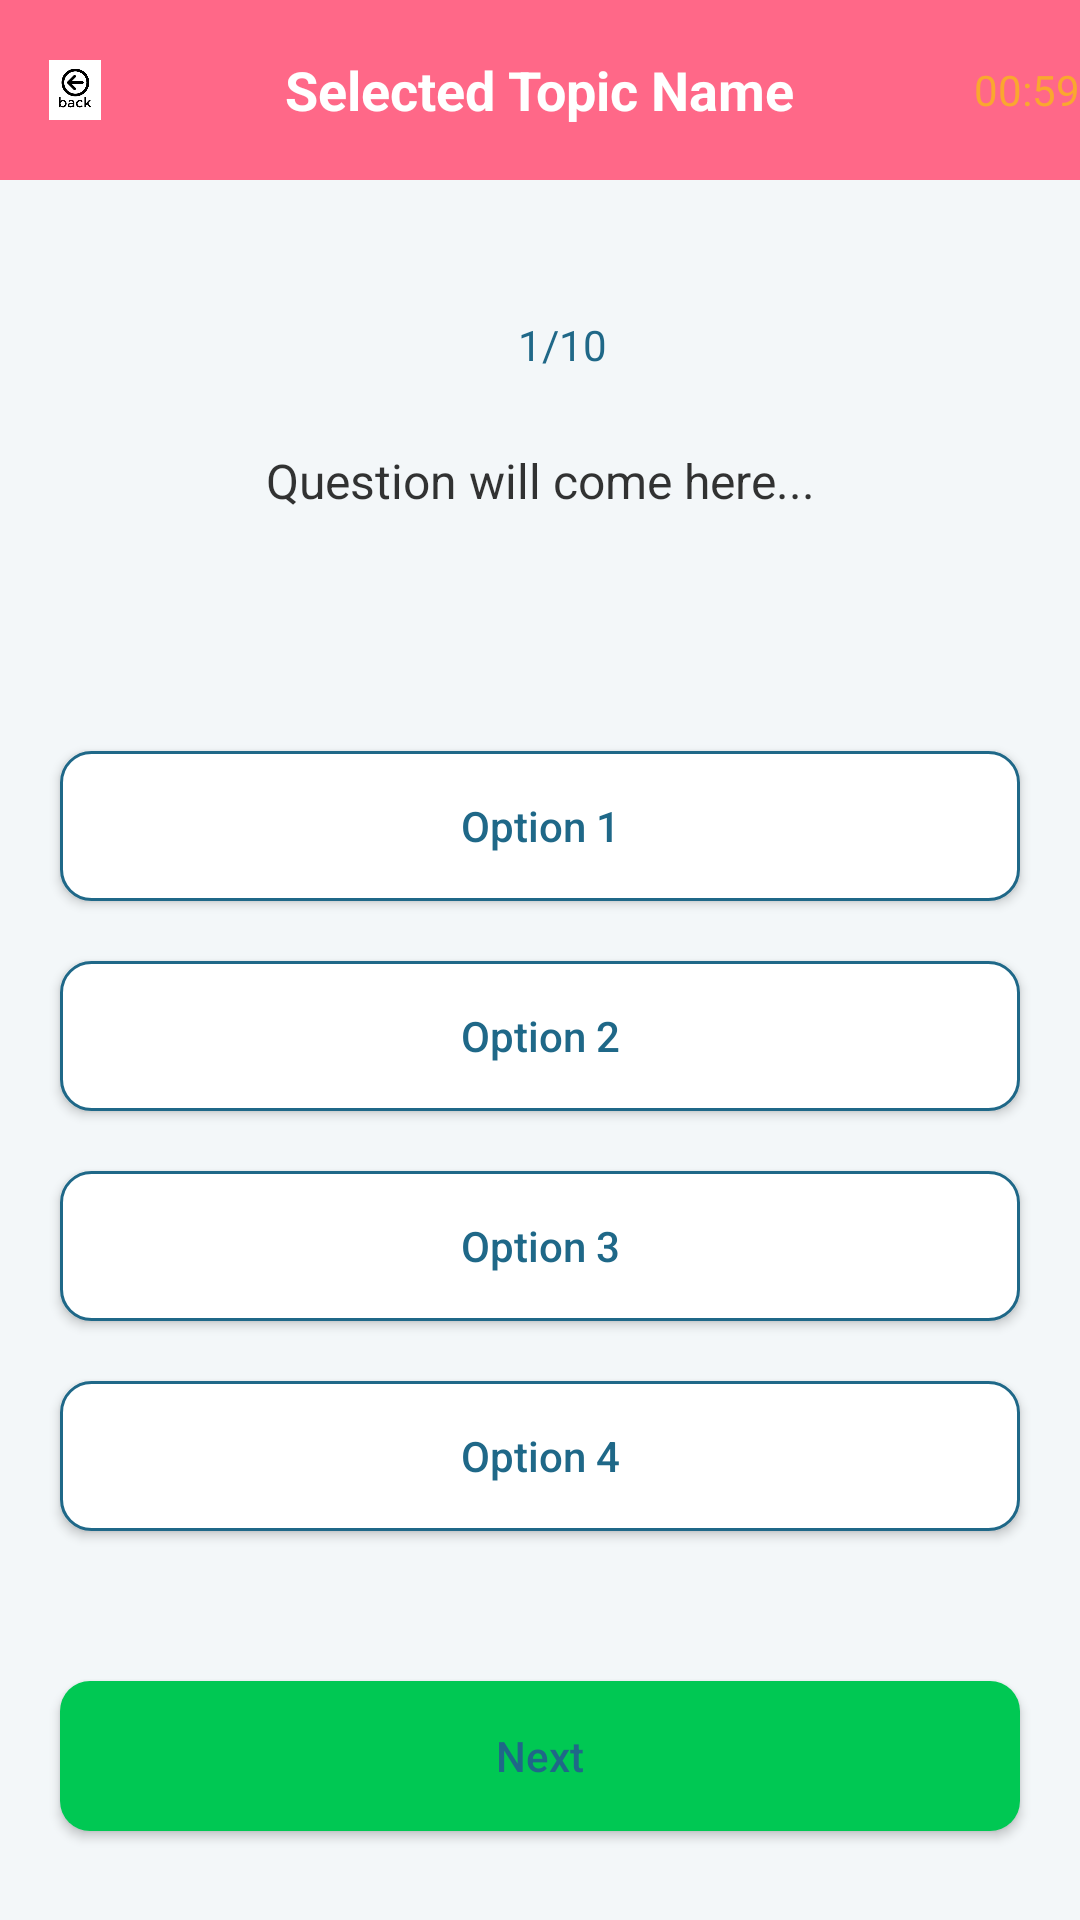

The Android layout XML behind this screen, and the referenced resources:
<!-- AndroidManifest.xml: application theme Theme.QUIZANDROIDAPPLICATION -->
<!-- res/layout/activity_quiz.xml -->
<?xml version="1.0" encoding="utf-8"?>
<LinearLayout xmlns:android="http://schemas.android.com/apk/res/android"
    xmlns:app="http://schemas.android.com/apk/res-auto"
    xmlns:tools="http://schemas.android.com/tools"
    android:layout_width="match_parent"
    android:layout_height="match_parent"
    android:orientation="vertical"
    android:background="#0D1F6888"
    tools:context=".QuizActivity">

    <RelativeLayout
        android:layout_width="match_parent"
        android:layout_height="60dp"
        android:background="#FF6888">

        <ImageView
            android:id="@+id/backBtn"
            android:layout_width="20dp"
            android:layout_height="20dp"
            android:layout_centerVertical="true"
            android:layout_marginLeft="15dp"
            android:src="@drawable/back_btn"/>



        <TextView
            android:id="@+id/topicName"
            android:layout_width="wrap_content"
            android:layout_height="wrap_content"
            android:layout_centerInParent="true"
            android:text="Selected Topic Name"
            android:textColor="#FFFFFF"
            android:textSize="18sp"
            android:textStyle="bold"/>
        <LinearLayout
            android:layout_width="wrap_content"
            android:layout_height="wrap_content"
            android:layout_alignParentEnd="true"
            android:layout_centerVertical="true"
            android:gravity="center"
            android:orientation="horizontal">

            <ImageView
                android:layout_width="20dp"
                android:layout_height="20dp"
                android:layout_marginStart="15dp"
                android:src="@drawable/time_icon"/>

            <TextView
                android:id="@+id/timer"
                android:layout_width="wrap_content"
                android:layout_height="wrap_content"
                android:layout_marginStart="5dp"
                android:text="00:59"
                android:textColor="#FAA72F"/>

        </LinearLayout>
    </RelativeLayout>

    <TextView
        android:layout_width="wrap_content"
        android:layout_height="30dp"
        android:gravity="center"
        android:layout_marginTop="40dp"
        android:background="@drawable/round_back_white10"
        android:elevation="1dp"
        android:layout_gravity="center"
        android:paddingStart="15dp"
        android:text="1/10"
        android:textColor="#1F6888"/>

    <TextView
        android:id="@+id/question"
        android:layout_width="match_parent"
        android:layout_height="wrap_content"
        android:layout_marginStart="20dp"
        android:layout_marginEnd="20dp"
        android:layout_marginTop="-20dp"
        android:background="round_back_light_yellow10"
        android:gravity="center"
        android:minHeight="100dp"
        android:text="Question will come here..."
        android:padding="20dp"
        android:textColor="#CC000000"
        android:textSize="16sp"/>

    <androidx.appcompat.widget.AppCompatButton
        android:id="@+id/option1"
        android:layout_width="match_parent"
        android:layout_height="50dp"
        android:layout_marginStart="20dp"
        android:layout_marginTop="40dp"
        android:text="Option 1"
        android:background="@drawable/round_back_white_strocke2_10"
        android:textAllCaps="false"
        android:textColor="#1F6888"
        android:layout_marginEnd="20dp"/>

    <androidx.appcompat.widget.AppCompatButton
        android:id="@+id/option2"
        android:layout_width="match_parent"
        android:layout_height="50dp"
        android:layout_marginStart="20dp"
        android:layout_marginTop="20dp"
        android:text="Option 2"
        android:background="@drawable/round_back_white_strocke2_10"
        android:textAllCaps="false"
        android:textColor="#1F6888"
        android:layout_marginEnd="20dp"/>

    <androidx.appcompat.widget.AppCompatButton
        android:id="@+id/option3"
        android:layout_width="match_parent"
        android:layout_height="50dp"
        android:layout_marginStart="20dp"
        android:layout_marginTop="20dp"
        android:text="Option 3"
        android:background="@drawable/round_back_white_strocke2_10"
        android:textAllCaps="false"
        android:textColor="#1F6888"
        android:layout_marginEnd="20dp"/>

    <androidx.appcompat.widget.AppCompatButton
        android:id="@+id/option4"
        android:layout_width="match_parent"
        android:layout_height="50dp"
        android:layout_marginStart="20dp"
        android:layout_marginTop="20dp"
        android:text="Option 4"
        android:background="@drawable/round_back_white_strocke2_10"
        android:textAllCaps="false"
        android:textColor="#1F6888"
        android:layout_marginEnd="20dp"/>
    <androidx.appcompat.widget.AppCompatButton
        android:id="@+id/nextBtn"
        android:layout_width="match_parent"
        android:layout_height="50dp"
        android:layout_marginStart="20dp"
        android:layout_marginTop="50dp"
        android:text="Next"
        android:background="@drawable/round_back_green20"
        android:textAllCaps="false"
        android:textColor="#1F6888"
        android:layout_marginEnd="20dp"/>

</LinearLayout>
<!-- resources referenced by this layout -->
<resources>
  <!-- drawable back_btn: png bitmap (drawable, 2854 bytes) -->
  <!-- drawable round_back_green20 (drawable) -->
  <?xml version="1.0" encoding="utf-8"?>
  <shape xmlns:android="http://schemas.android.com/apk/res/android"
      android:shape="rectangle">
  
      <solid android:color="#00c853"/>
      <corners android:radius="10dp"/>
  
  
  </shape>
  <!-- drawable round_back_white_strocke2_10 (drawable) -->
  <?xml version="1.0" encoding="utf-8"?>
  <shape xmlns:android="http://schemas.android.com/apk/res/android"
      android:shape="rectangle">
      <solid android:color="#FFFFFF"/>
  
      <corners android:radius="10dp"/>
  
      <stroke android:color="#1F6888"
          android:width="1dp"/>
  
  </shape>
  <style name="Theme.QUIZANDROIDAPPLICATION" parent="Theme.MaterialComponents.DayNight.NoActionBar">
          
          <item name="colorPrimary">@color/purple_500</item>
          <item name="colorPrimaryVariant">@color/purple_700</item>
          <item name="colorOnPrimary">@color/white</item>
          
          <item name="colorSecondary">@color/teal_200</item>
          <item name="colorSecondaryVariant">@color/teal_700</item>
          <item name="colorOnSecondary">@color/black</item>
          
          <item name="android:statusBarColor" tools:targetApi="l">?attr/colorPrimaryVariant</item>
          
      </style>
  <!-- not gathered from this repository: default colours our renderer supplied (Android Studio template values) -->
  <color name="purple_500">#FF6200EE</color>
  <color name="purple_700">#FF3700B3</color>
  <color name="teal_200">#FF03DAC5</color>
  <color name="teal_700">#FF018786</color>
  <color name="black">#FF000000</color>
  <color name="white">#FFFFFFFF</color>
</resources>
